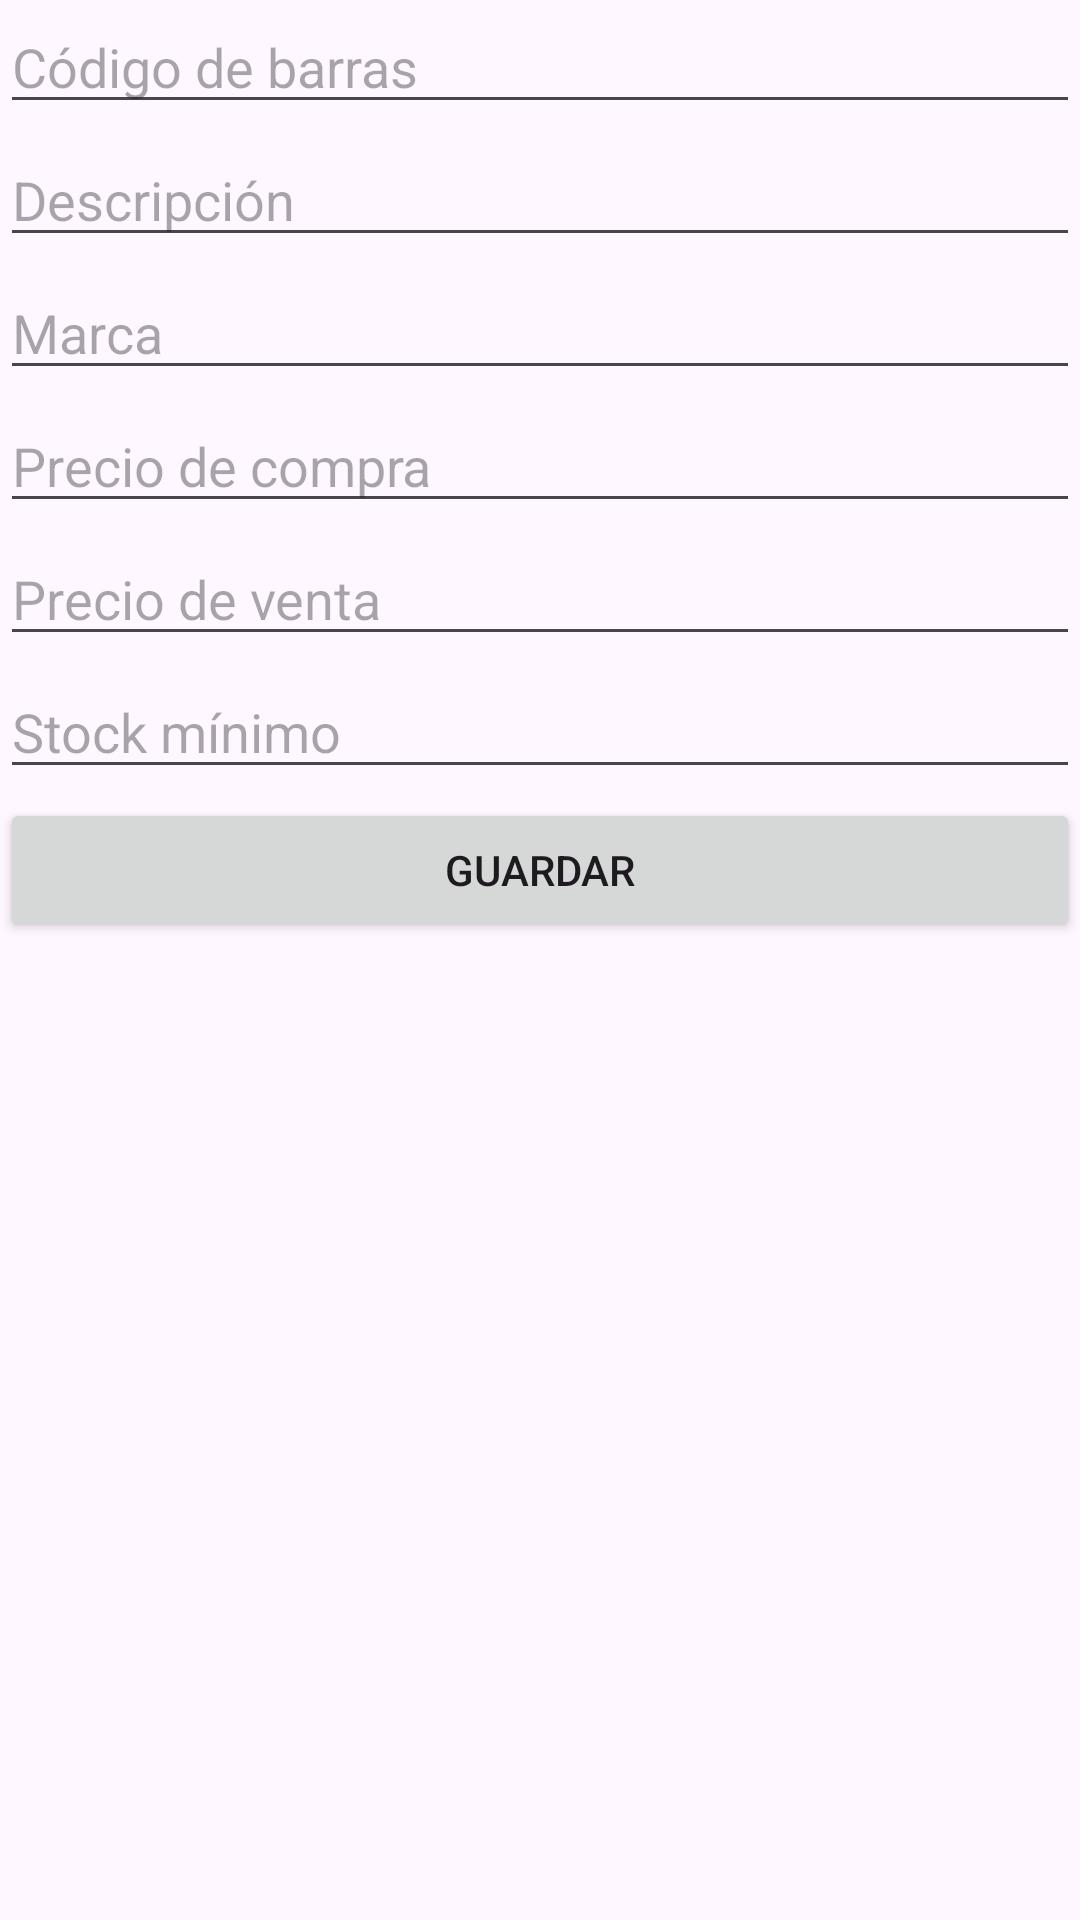

The Android layout XML behind this screen, and the referenced resources:
<!-- AndroidManifest.xml: application theme Theme.Groceries -->
<!-- res/layout/activity_main.xml -->
<?xml version="1.0" encoding="utf-8"?>
<RelativeLayout xmlns:android="http://schemas.android.com/apk/res/android"
    xmlns:app="http://schemas.android.com/apk/res-auto"
    xmlns:tools="http://schemas.android.com/tools"
    android:layout_width="match_parent"
    android:layout_height="match_parent"
    tools:context=".MainActivity">

    <EditText
        android:layout_width="match_parent"
        android:layout_height="wrap_content"
        android:id="@+id/txt_barcode"
        android:hint="@string/barcode_value"/>
    <EditText
        android:layout_width="match_parent"
        android:layout_height="wrap_content"
        android:id="@+id/txt_description"
        android:hint="@string/description_value"
        android:layout_below="@+id/txt_barcode"
        android:layout_marginTop="3dp"/>
    <EditText
        android:layout_width="match_parent"
        android:layout_height="wrap_content"
        android:id="@+id/txt_brand"
        android:hint="@string/brand_value"
        android:layout_below="@id/txt_description"
        android:layout_marginTop="3dp"/>
    <EditText
        android:layout_width="match_parent"
        android:layout_height="wrap_content"
        android:id="@+id/txt_cost"
        android:hint="@string/cost_value"
        android:layout_below="@id/txt_brand"
        android:layout_marginTop="3dp"/>
    <EditText
        android:layout_width="match_parent"
        android:layout_height="wrap_content"
        android:id="@+id/txt_price"
        android:hint="@string/price_value"
        android:layout_below="@id/txt_cost"
        android:layout_marginTop="3dp"/>
    <EditText
        android:layout_width="match_parent"
        android:layout_height="wrap_content"
        android:id="@+id/txt_stock"
        android:hint="@string/stock_value"
        android:layout_below="@id/txt_price"
        android:layout_marginTop="3dp"/>
    <Button
        android:layout_width="match_parent"
        android:layout_height="wrap_content"
        android:id="@+id/btn_save"
        android:text="@string/save_value"
        android:layout_below="@id/txt_stock"
        android:layout_marginTop="3dp"/>
    <ListView
        android:layout_width="match_parent"
        android:layout_height="match_parent"
        android:id="@+id/lv_products"
        android:layout_below="@id/btn_save"
        android:layout_marginTop="10dp"/>

</RelativeLayout>
<!-- resources referenced by this layout -->
<resources>
  <string name="barcode_value">Código de barras</string>
  <string name="brand_value">Marca</string>
  <string name="cost_value">Precio de compra</string>
  <string name="description_value">Descripción</string>
  <string name="price_value">Precio de venta</string>
  <string name="save_value">Guardar</string>
  <string name="stock_value">Stock mínimo</string>
  <style name="Theme.Groceries" parent="Base.Theme.Groceries" />
  <style name="Base.Theme.Groceries" parent="Theme.Material3.DayNight.NoActionBar">
          
          
      </style>
</resources>
